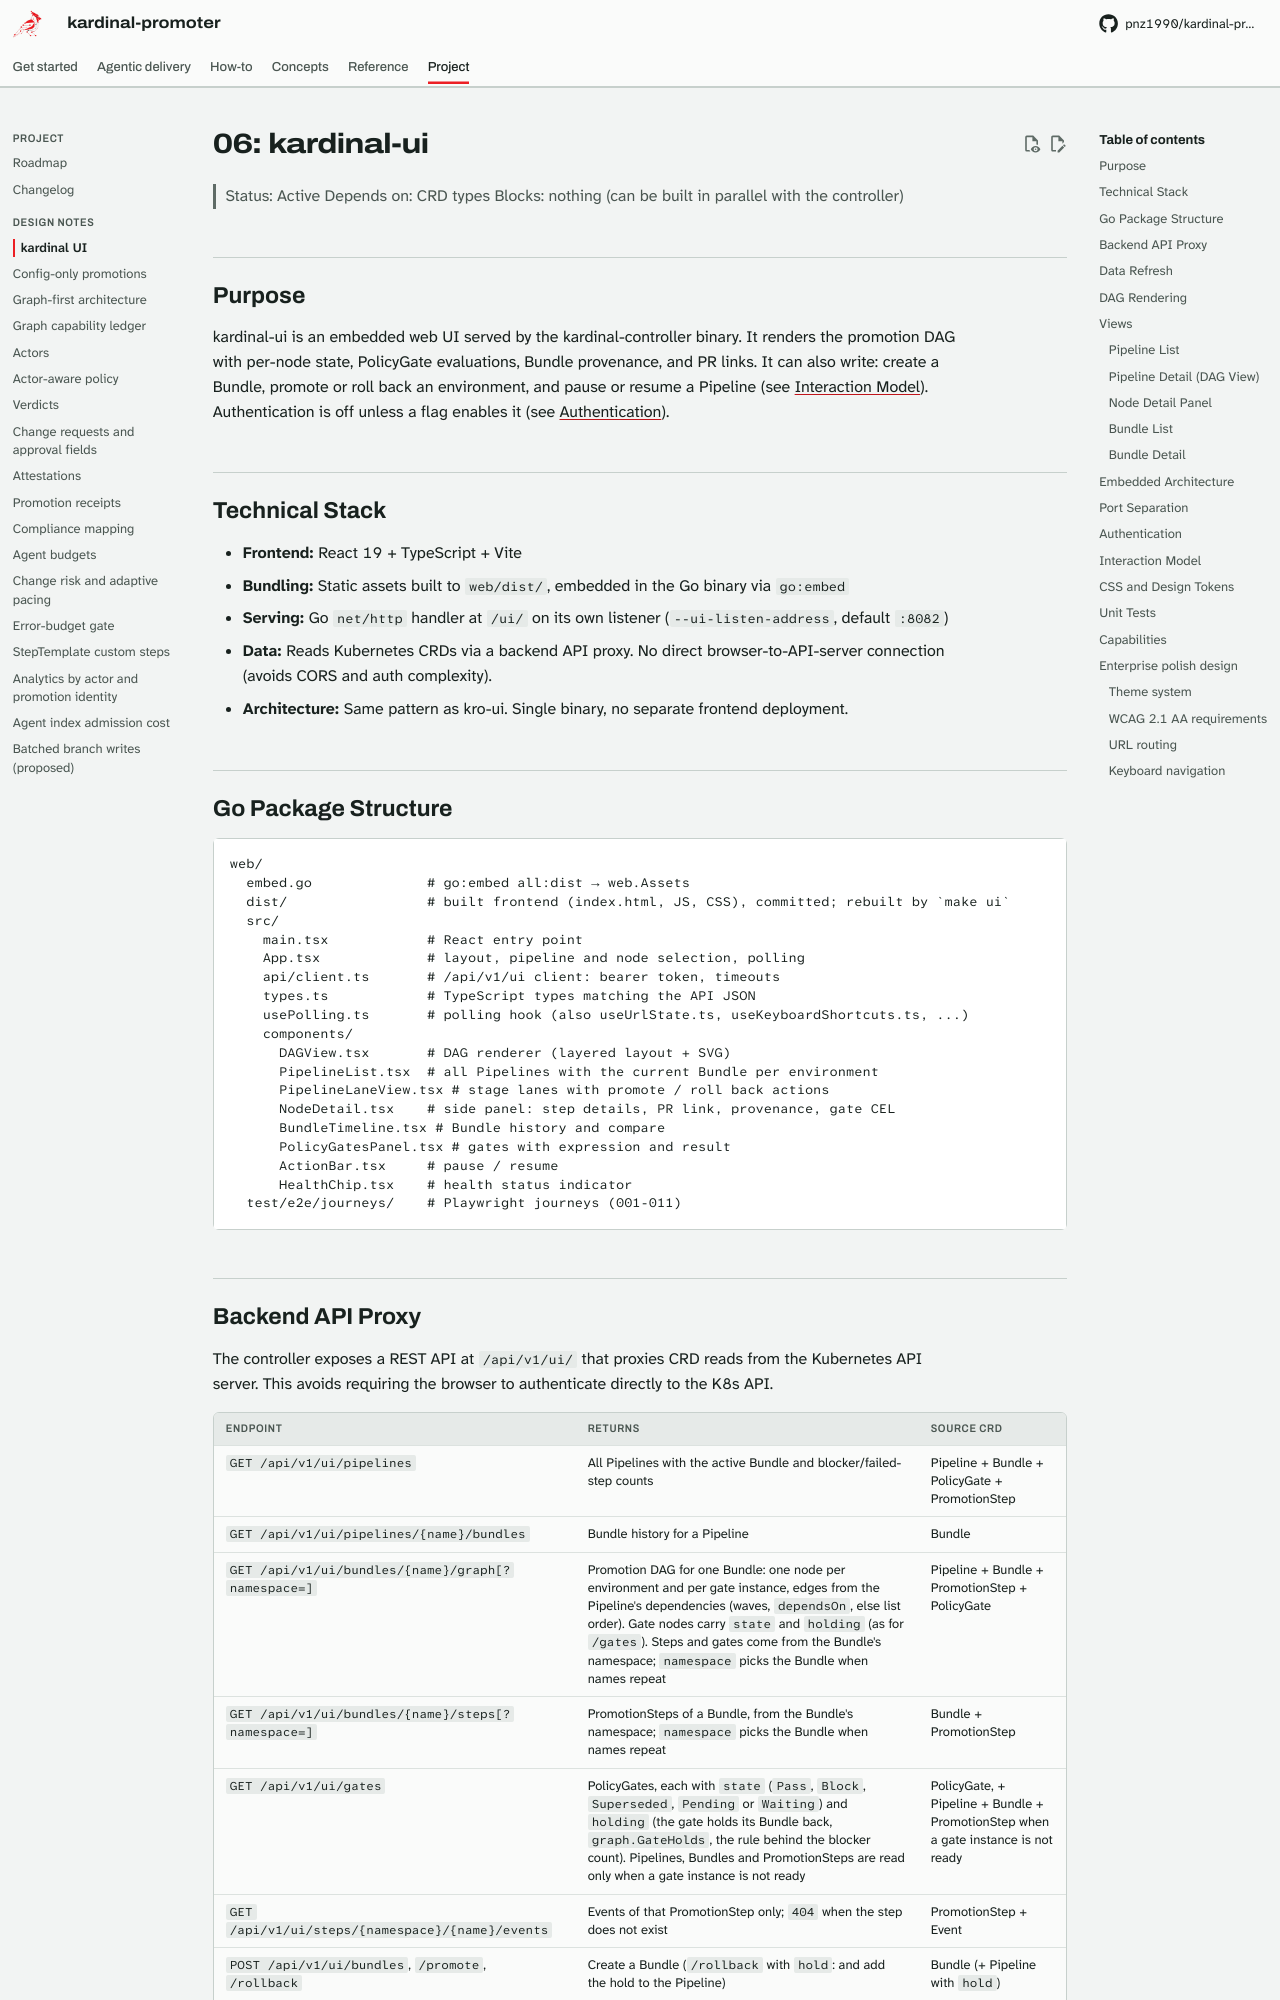

repository: pnz1990/kardinal-promoter · page: design/06-kardinal-ui/index.html · generator: mkdocs

# 06: kardinal-ui

> Status: Active
> Depends on: CRD types
> Blocks: nothing (can be built in parallel with the controller)

## Purpose

kardinal-ui is an embedded web UI served by the kardinal-controller binary. It renders the promotion DAG with per-node state, PolicyGate evaluations, Bundle provenance, and PR links. It can also write: create a Bundle, promote or roll back an environment, and pause or resume a Pipeline (see [Interaction Model](#interaction-model)). Authentication is off unless a flag enables it (see [Authentication](#authentication)).

## Technical Stack

- **Frontend:** React 19 + TypeScript + Vite
- **Bundling:** Static assets built to `web/dist/`, embedded in the Go binary via `go:embed`
- **Serving:** Go `net/http` handler at `/ui/` on its own listener (`--ui-listen-address`, default `:8082`)
- **Data:** Reads Kubernetes CRDs via a backend API proxy. No direct browser-to-API-server connection (avoids CORS and auth complexity).
- **Architecture:** Same pattern as kro-ui. Single binary, no separate frontend deployment.

## Go Package Structure

```
web/
  embed.go              # go:embed all:dist → web.Assets
  dist/                 # built frontend (index.html, JS, CSS), committed; rebuilt by `make ui`
  src/
    main.tsx            # React entry point
    App.tsx             # layout, pipeline and node selection, polling
    api/client.ts       # /api/v1/ui client: bearer token, timeouts
    types.ts            # TypeScript types matching the API JSON
    usePolling.ts       # polling hook (also useUrlState.ts, useKeyboardShortcuts.ts, ...)
    components/
      DAGView.tsx       # DAG renderer (layered layout + SVG)
      PipelineList.tsx  # all Pipelines with the current Bundle per environment
      PipelineLaneView.tsx # stage lanes with promote / roll back actions
      NodeDetail.tsx    # side panel: step details, PR link, provenance, gate CEL
      BundleTimeline.tsx # Bundle history and compare
      PolicyGatesPanel.tsx # gates with expression and result
      ActionBar.tsx     # pause / resume
      HealthChip.tsx    # health status indicator
  test/e2e/journeys/    # Playwright journeys (001-011)
```
